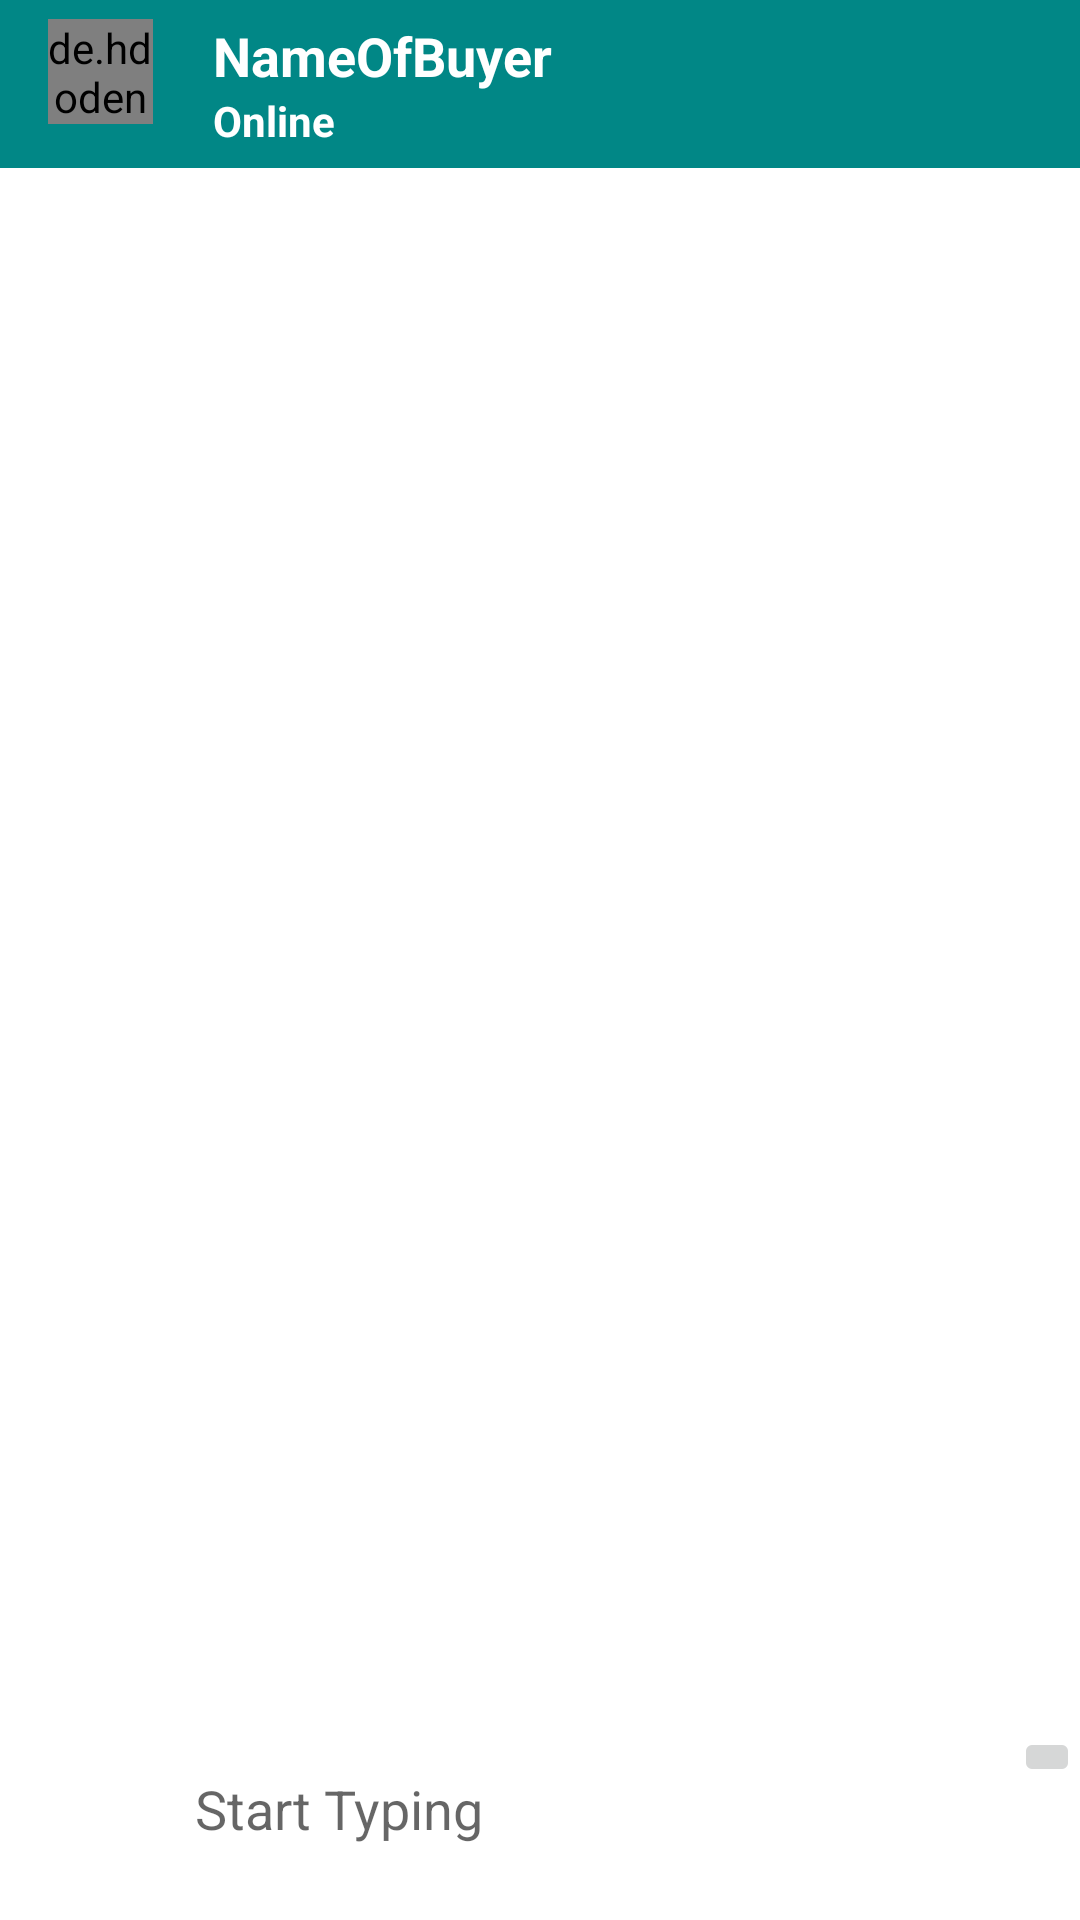

This screen was rendered from an Android layout file. Write that file and the resources it references.
<!-- AndroidManifest.xml: activity theme Theme.AppCompat.Light.NoActionBar -->
<!-- res/layout/activity_message.xml -->
<?xml version="1.0" encoding="utf-8"?>
<RelativeLayout xmlns:android="http://schemas.android.com/apk/res/android"
    xmlns:app="http://schemas.android.com/apk/res-auto"
    android:background="@android:color/white"
    android:layout_width="match_parent"
    android:layout_height="match_parent">

    <androidx.appcompat.widget.Toolbar
        android:id="@+id/toolbar"
        android:layout_width="match_parent"
        android:layout_height="?android:attr/actionBarSize"
        android:background="@color/teal_700"
        android:theme="@style/ThemeOverlay.AppCompat.Dark.ActionBar">

        <LinearLayout
            android:layout_width="match_parent"
            android:layout_height="wrap_content"
            android:orientation="horizontal">

            <de.hdodenhof.circleimageview.CircleImageView
                android:id="@+id/ivProfileImage"
                android:layout_width="35dp"
                android:layout_height="35dp"
                android:scaleType="centerCrop"
                android:src="@drawable/ic_baseline_account_circle_24"
                app:civ_circle_background_color="@color/teal_700" />

            <LinearLayout
                android:layout_width="wrap_content"
                android:layout_height="wrap_content"
                android:layout_marginStart="20dp"
                android:layout_marginLeft="20dp"
                android:layout_weight="1"
                android:gravity="center"
                android:orientation="vertical">

                <TextView
                    android:id="@+id/tvOtherUsername"
                    android:layout_width="match_parent"
                    android:layout_height="wrap_content"
                    android:layout_weight="1"
                    android:text="NameOfBuyer"
                    android:textColor="@color/white"
                    android:textSize="18sp"
                    android:textStyle="bold" />

                <TextView
                    android:id="@+id/onlinetv"
                    android:layout_width="match_parent"
                    android:layout_height="wrap_content"
                    android:text="Online"
                    android:textColor="@color/white"
                    android:textStyle="bold" />

            </LinearLayout>

            <ImageView
                android:id="@+id/block"
                android:layout_width="wrap_content"
                android:layout_height="wrap_content"
                android:layout_gravity="center_vertical"
                android:layout_marginEnd="5dp" />
        </LinearLayout>

    </androidx.appcompat.widget.Toolbar>

    <androidx.recyclerview.widget.RecyclerView
        android:id="@+id/rvChat"
        android:layout_width="match_parent"
        android:layout_height="534dp"
        android:layout_above="@+id/chatLayout"
        android:layout_below="@+id/toolbar" />
    <LinearLayout
        android:id="@+id/chatLayout"
        android:layout_alignParentBottom="true"
        android:layout_width="match_parent"
        android:paddingTop="5dp"
        android:paddingBottom="10dp"
        android:paddingLeft="0dp"
        android:paddingRight="0dp"
        android:layout_height="wrap_content" >

        <ImageButton
            android:id="@+id/ibAttach"
            android:layout_width="50dp"
            android:layout_height="50dp"
            android:background="@null"
            android:src="@drawable/ic_baseline_attachment_24" />

        <EditText
            android:id="@+id/etMessage"
            android:layout_width="0dp"
            android:layout_height="wrap_content"
            android:layout_weight="1"
            android:background="@null"
            android:hint="Start Typing"
            android:imeOptions="actionSend"
            android:inputType="textCapSentences|textMultiLine"
            android:padding="15dp" />

        <ImageButton
            android:id="@+id/ibSend"
            android:layout_width="wrap_content"
            android:layout_height="wrap_content"
            android:gravity="center"
            android:paddingRight="10dp"
            android:layout_alignParentRight="true"
            android:contentDescription="@string/send"
            android:src="@drawable/ic_baseline_send_24"
            android:textSize="18sp" />
    </LinearLayout>
</RelativeLayout>
<!-- resources referenced by this layout -->
<resources>
  <string name="send"> Send </string>
  <!-- not gathered from this repository: default colours our renderer supplied (Android Studio template values) -->
  <color name="teal_700">#FF018786</color>
  <color name="white">#FFFFFFFF</color>
</resources>
